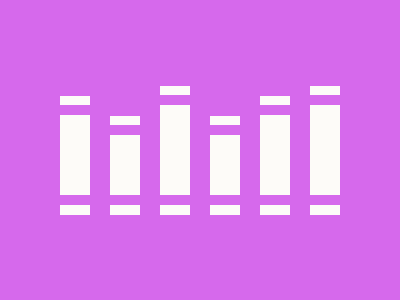

Write the HTML and CSS that draws this image.

<div class="figure">
    <div class="b"></div>
    <div class="b a"></div>
    <div class="b c"></div>
    <div class="b a"></div>
    <div class="b"></div>
    <div class="b c"></div>
  </div>
  <style>
    body {
      background: #D669EC;
    }
    .figure {
      position: fixed;
      top: 50%;
      left: 50%;
      transform: translate(-50%, -50%);
      width: 280px;
      height: 130px;
      display: flex;
      flex-direction: row;
      justify-content: space-between;
      align-items: flex-end;
    }
    .a {
      height: 60px !important;
    }
    .b {
      width: 30px;
      height: 80px;
      background: #FDFBF8;
      padding: 10px 0px;
      background-clip: content-box;
      border-top: 9px solid #FDFBF8;
      border-bottom: 10px solid #FDFBF8;
    }
    .c {
      height: 90px;
    }
  </style>
  